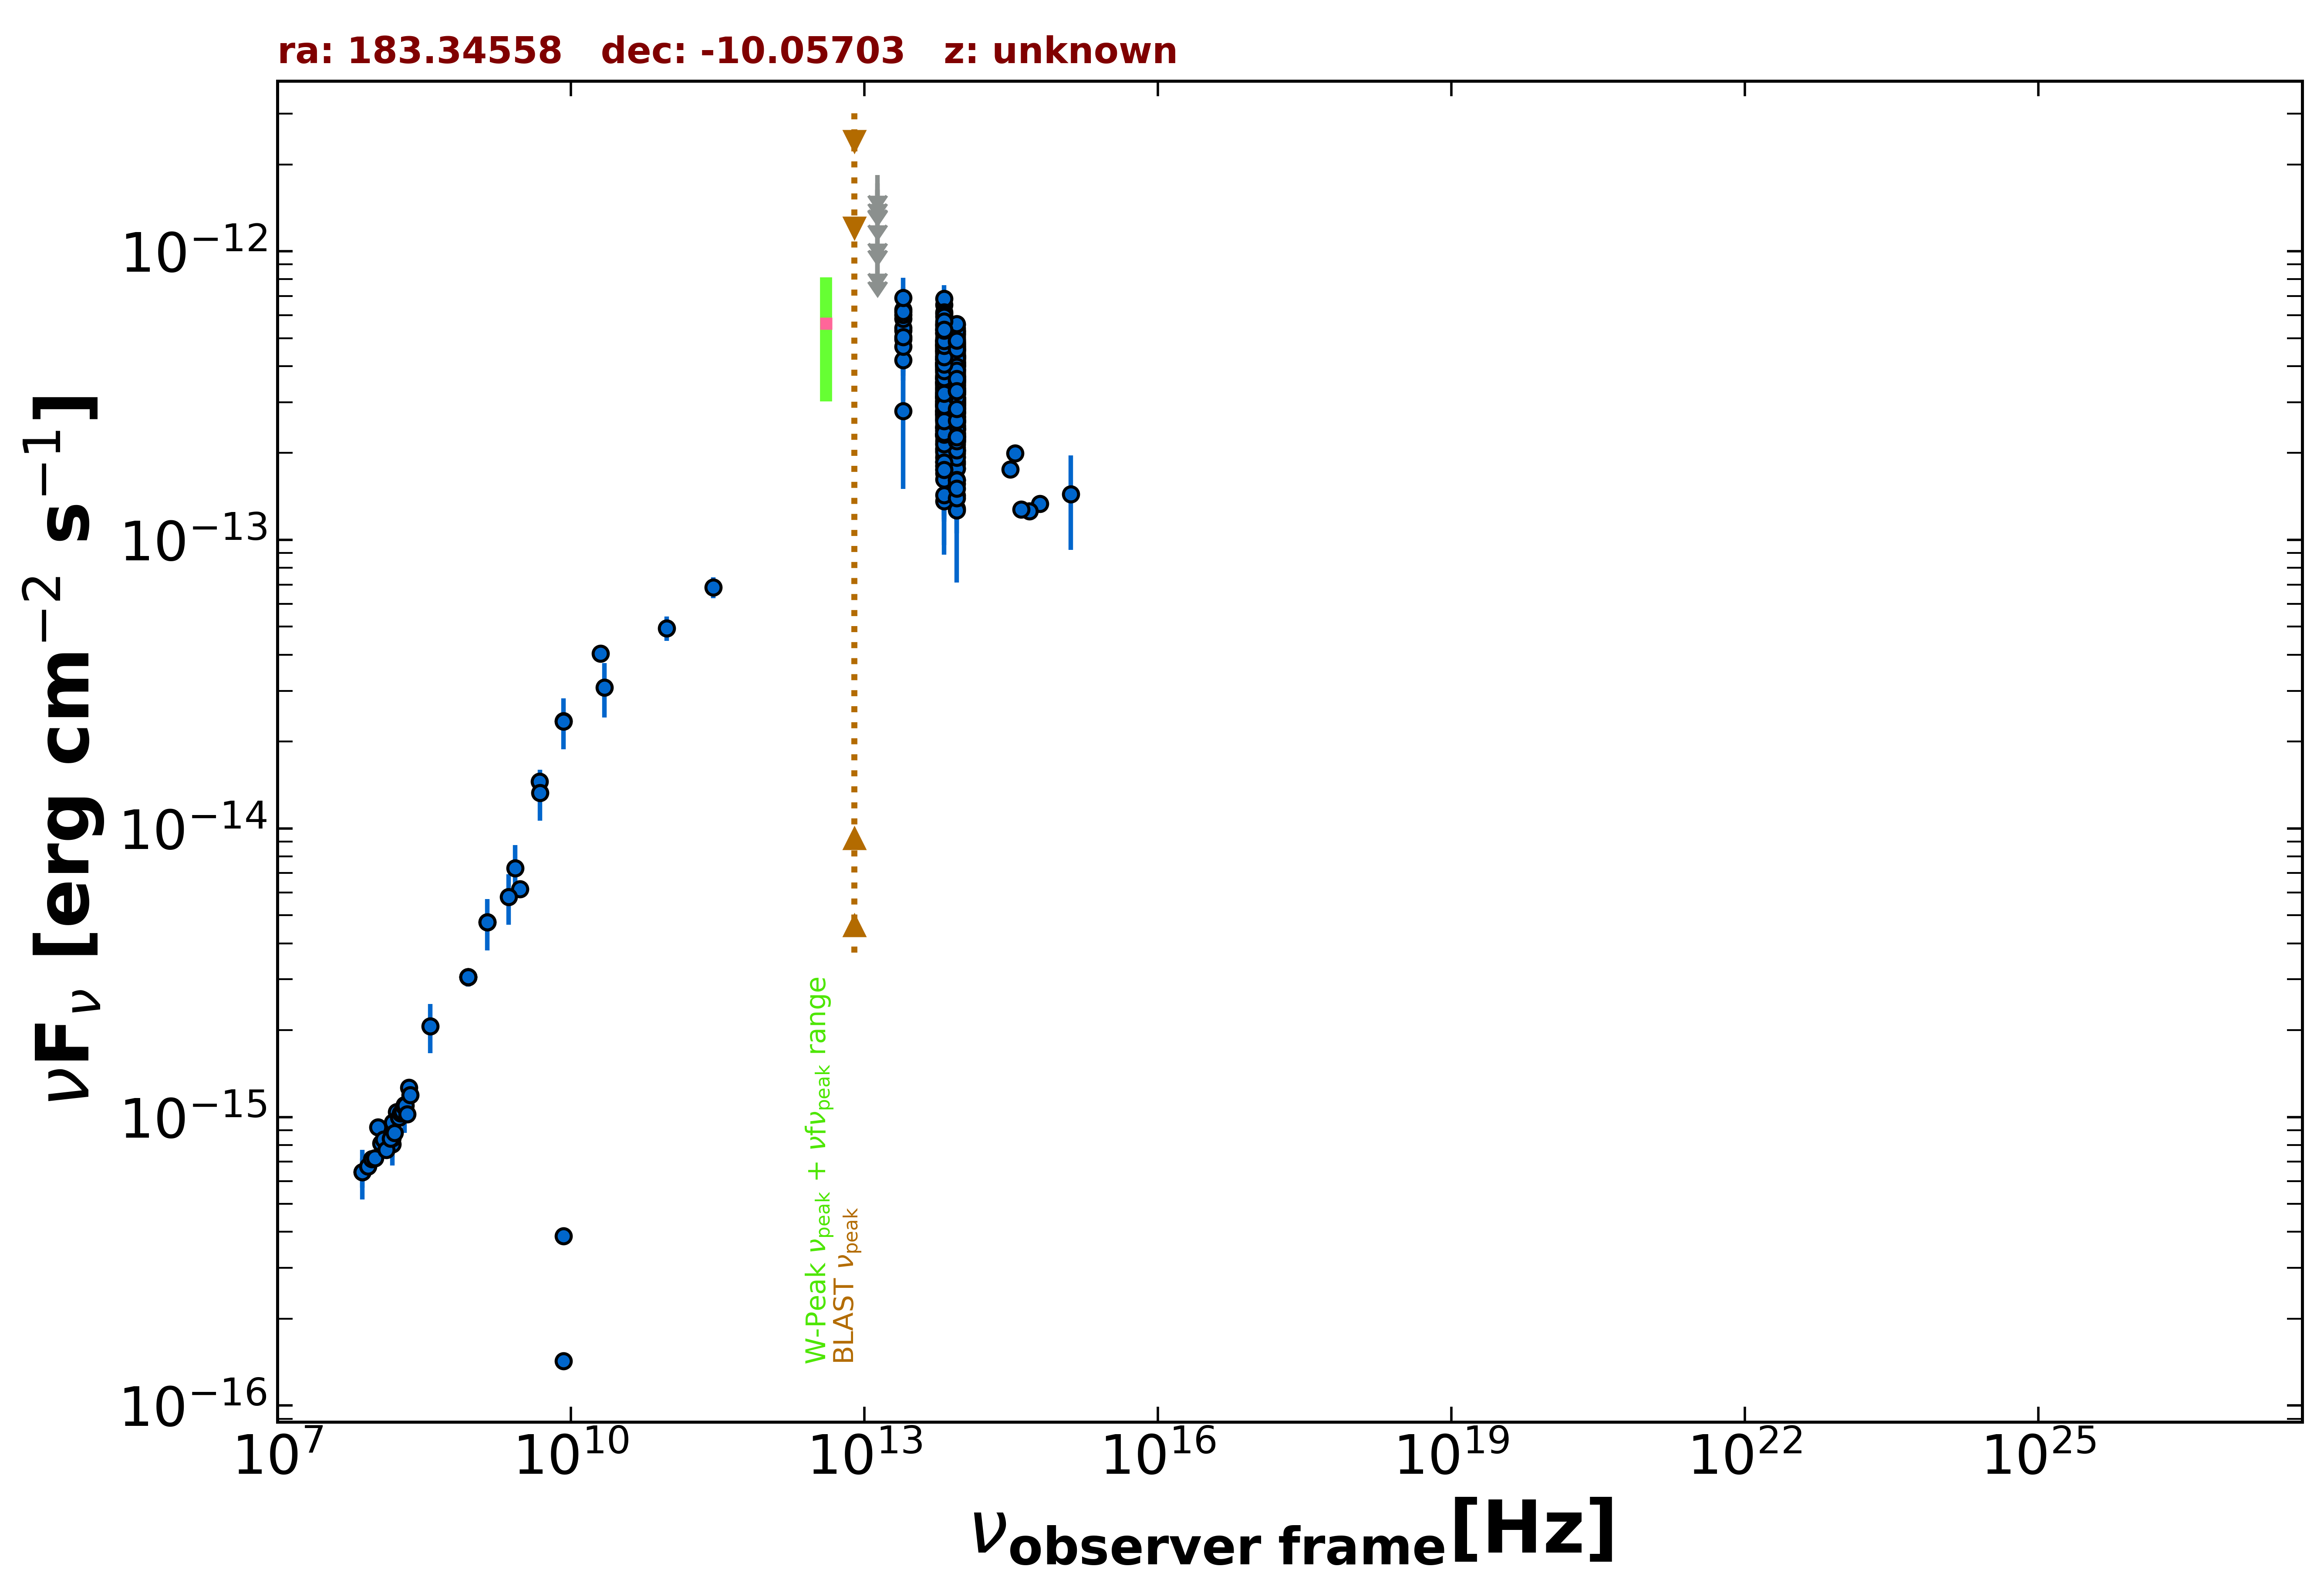

The file beside this chart, header and first rows:
freq., flux, err_flux, MJD_start, MJD_end, flag, catalog, reference
1.400e+09, 4.731e-15, 1.415e-16, 55000, 55000, , NVSS, Condon et al. 1998  AJ  115  1693
8.870e+08, 3.052e-15, 2.180e-16, 55000, 55000, , RACS, Hale et al. 2021  PASA  38  e058
8.870e+08, 3.052e-15, 2.180e-16, 55000, 55000, , RACS, Hale et al. 2021  PASA  38  e058
8.870e+08, 3.052e-15, 2.180e-16, 55000, 55000, , RACS, Hale et al. 2021  PASA  38  e058
3.000e+09, 6.158e-15, 2.250e-17, 55000, 55000, , VLASSQL, Gordon et al. 2021  ApJS  255  30
1.500e+08, 8.061e-16, 8.100e-17, 55000, 55000, , TGSS150, Intema et al. 2017  A&A  598  A781
7.400e+07, 6.438e-16, 7.400e-17, 55000, 55000, , VLSSR, Lane et al. 2014  MNRAS  440 327
2.000e+10, 4.040e-14, 2.000e-15, 55000, 55000, , AT20G, Murphy et al. 2010  MNRAS  402  2403
8.400e+09, 1.428e-16, 0.000e+00, 55000, 55000, , CRATES, Healey et al. 2007  ApJS  171  61
8.400e+09, 2.355e-14, 0.000e+00, 55000, 55000, , CRATES, Healey et al. 2007  ApJS  171  61
8.400e+09, 3.864e-16, 0.000e+00, 55000, 55000, , CRATES, Healey et al. 2007  ApJS  171  61
4.800e+09, 1.454e-14, 9.150e-16, 55000, 55000, , PMN, Griffith et al. 1993-1996  VizieR  VIII/…
2.850e+11, 6.839e-14, 5.700e-15, 56920, 56920, , ALMA, Bonato et al. 2019  MNRAS  485  1188
9.504e+10, 4.942e-14, 4.750e-15, 56920, 56920, , ALMA, Bonato et al. 2019  MNRAS  485  1188
8.817e+13, 3.016e-13, 2.650e-15, 55000, 55000, , UNWISE, Schlafly et al. 2019  ApJS  240  30
6.517e+13, 3.401e-13, 4.150e-15, 55000, 55000, , UNWISE, Schlafly et al. 2019  ApJS  240  30
8.817e+13, 4.314e-13, 1.195e-14, 55000, 55000, , WISE, Wright et al. 2010  AJ  140  1868
6.517e+13, 4.932e-13, 1.545e-14, 55000, 55000, , WISE, Wright et al. 2010  AJ  140  1868
2.498e+13, 5.320e-13, 4.120e-14, 55000, 55000, , WISE, Wright et al. 2010  AJ  140  1868
1.363e+13, 5.970e-13, 1.791e-13, 55000, 55000, , WISE, Wright et al. 2010  AJ  140  1868
8.817e+13, 2.444e-13, 2.660e-14, 56834, 56834, , NEOWISE, Mainzer et al. 2014  ApJ  792  30
6.517e+13, 2.907e-13, 3.730e-14, 56834, 56834, , NEOWISE, Mainzer et al. 2014  ApJ  792  30
8.817e+13, 2.783e-13, 2.850e-14, 56833, 56833, , NEOWISE, Mainzer et al. 2014  ApJ  792  30
6.517e+13, 2.209e-13, 4.635e-14, 56833, 56833, , NEOWISE, Mainzer et al. 2014  ApJ  792  30
8.817e+13, 2.345e-13, 2.530e-14, 56834, 56834, , NEOWISE, Mainzer et al. 2014  ApJ  792  30
6.517e+13, 2.802e-13, 4.430e-14, 56834, 56834, , NEOWISE, Mainzer et al. 2014  ApJ  792  30
8.817e+13, 2.564e-13, 2.530e-14, 56833, 56833, , NEOWISE, Mainzer et al. 2014  ApJ  792  30
6.517e+13, 3.822e-13, 4.305e-14, 56833, 56833, , NEOWISE, Mainzer et al. 2014  ApJ  792  30
8.817e+13, 2.437e-13, 2.855e-14, 56834, 56834, , NEOWISE, Mainzer et al. 2014  ApJ  792  30
6.517e+13, 2.539e-13, 5.370e-14, 56834, 56834, , NEOWISE, Mainzer et al. 2014  ApJ  792  30
8.817e+13, 3.417e-13, 2.740e-14, 56834, 56834, , NEOWISE, Mainzer et al. 2014  ApJ  792  30
6.517e+13, 2.449e-13, 5.570e-14, 56834, 56834, , NEOWISE, Mainzer et al. 2014  ApJ  792  30
8.817e+13, 2.231e-13, 2.510e-14, 56834, 56834, , NEOWISE, Mainzer et al. 2014  ApJ  792  30
6.517e+13, 2.964e-13, 4.275e-14, 56834, 56834, , NEOWISE, Mainzer et al. 2014  ApJ  792  30
8.817e+13, 3.449e-13, 3.695e-14, 56659, 56659, , NEOWISE, Mainzer et al. 2014  ApJ  792  30
6.517e+13, 4.745e-13, 4.725e-14, 56659, 56659, , NEOWISE, Mainzer et al. 2014  ApJ  792  30
8.817e+13, 3.884e-13, 2.935e-14, 56658, 56658, , NEOWISE, Mainzer et al. 2014  ApJ  792  30
6.517e+13, 4.103e-13, 4.695e-14, 56658, 56658, , NEOWISE, Mainzer et al. 2014  ApJ  792  30
8.817e+13, 3.065e-13, 2.485e-14, 56658, 56658, , NEOWISE, Mainzer et al. 2014  ApJ  792  30
6.517e+13, 3.670e-13, 4.065e-14, 56658, 56658, , NEOWISE, Mainzer et al. 2014  ApJ  792  30
8.817e+13, 4.074e-13, 2.745e-14, 56658, 56658, , NEOWISE, Mainzer et al. 2014  ApJ  792  30
6.517e+13, 3.780e-13, 5.310e-14, 56658, 56658, , NEOWISE, Mainzer et al. 2014  ApJ  792  30
8.817e+13, 3.806e-13, 2.665e-14, 56658, 56658, , NEOWISE, Mainzer et al. 2014  ApJ  792  30
6.517e+13, 4.035e-13, 4.580e-14, 56658, 56658, , NEOWISE, Mainzer et al. 2014  ApJ  792  30
8.817e+13, 2.040e-13, 2.675e-14, 57023, 57023, , NEOWISE, Mainzer et al. 2014  ApJ  792  30
6.517e+13, 2.009e-13, 3.800e-14, 57023, 57023, , NEOWISE, Mainzer et al. 2014  ApJ  792  30
8.817e+13, 1.833e-13, 2.285e-14, 57022, 57022, , NEOWISE, Mainzer et al. 2014  ApJ  792  30
6.517e+13, 1.799e-13, 3.785e-14, 57022, 57022, , NEOWISE, Mainzer et al. 2014  ApJ  792  30
8.817e+13, 1.867e-13, 2.345e-14, 57022, 57022, , NEOWISE, Mainzer et al. 2014  ApJ  792  30
6.517e+13, 1.809e-13, 4.610e-14, 57022, 57022, , NEOWISE, Mainzer et al. 2014  ApJ  792  30
8.817e+13, 1.770e-13, 2.370e-14, 57022, 57022, , NEOWISE, Mainzer et al. 2014  ApJ  792  30
6.517e+13, 1.699e-13, 3.930e-14, 57022, 57022, , NEOWISE, Mainzer et al. 2014  ApJ  792  30
8.817e+13, 1.426e-13, 2.400e-14, 57022, 57022, , NEOWISE, Mainzer et al. 2014  ApJ  792  30
6.517e+13, 2.286e-13, 5.855e-14, 57022, 57022, , NEOWISE, Mainzer et al. 2014  ApJ  792  30
8.817e+13, 1.770e-13, 2.240e-14, 57023, 57023, , NEOWISE, Mainzer et al. 2014  ApJ  792  30
6.517e+13, 1.623e-13, 3.525e-14, 57023, 57023, , NEOWISE, Mainzer et al. 2014  ApJ  792  30
8.817e+13, 1.285e-13, 5.738e-14, 57022, 57022, , NEOWISE, Mainzer et al. 2014  ApJ  792  30
6.517e+13, 2.600e-13, 6.385e-14, 57022, 57022, , NEOWISE, Mainzer et al. 2014  ApJ  792  30
8.817e+13, 2.457e-13, 3.290e-14, 57022, 57022, , NEOWISE, Mainzer et al. 2014  ApJ  792  30
6.517e+13, 1.940e-13, 4.105e-14, 57022, 57022, , NEOWISE, Mainzer et al. 2014  ApJ  792  30
... 517 more rows
